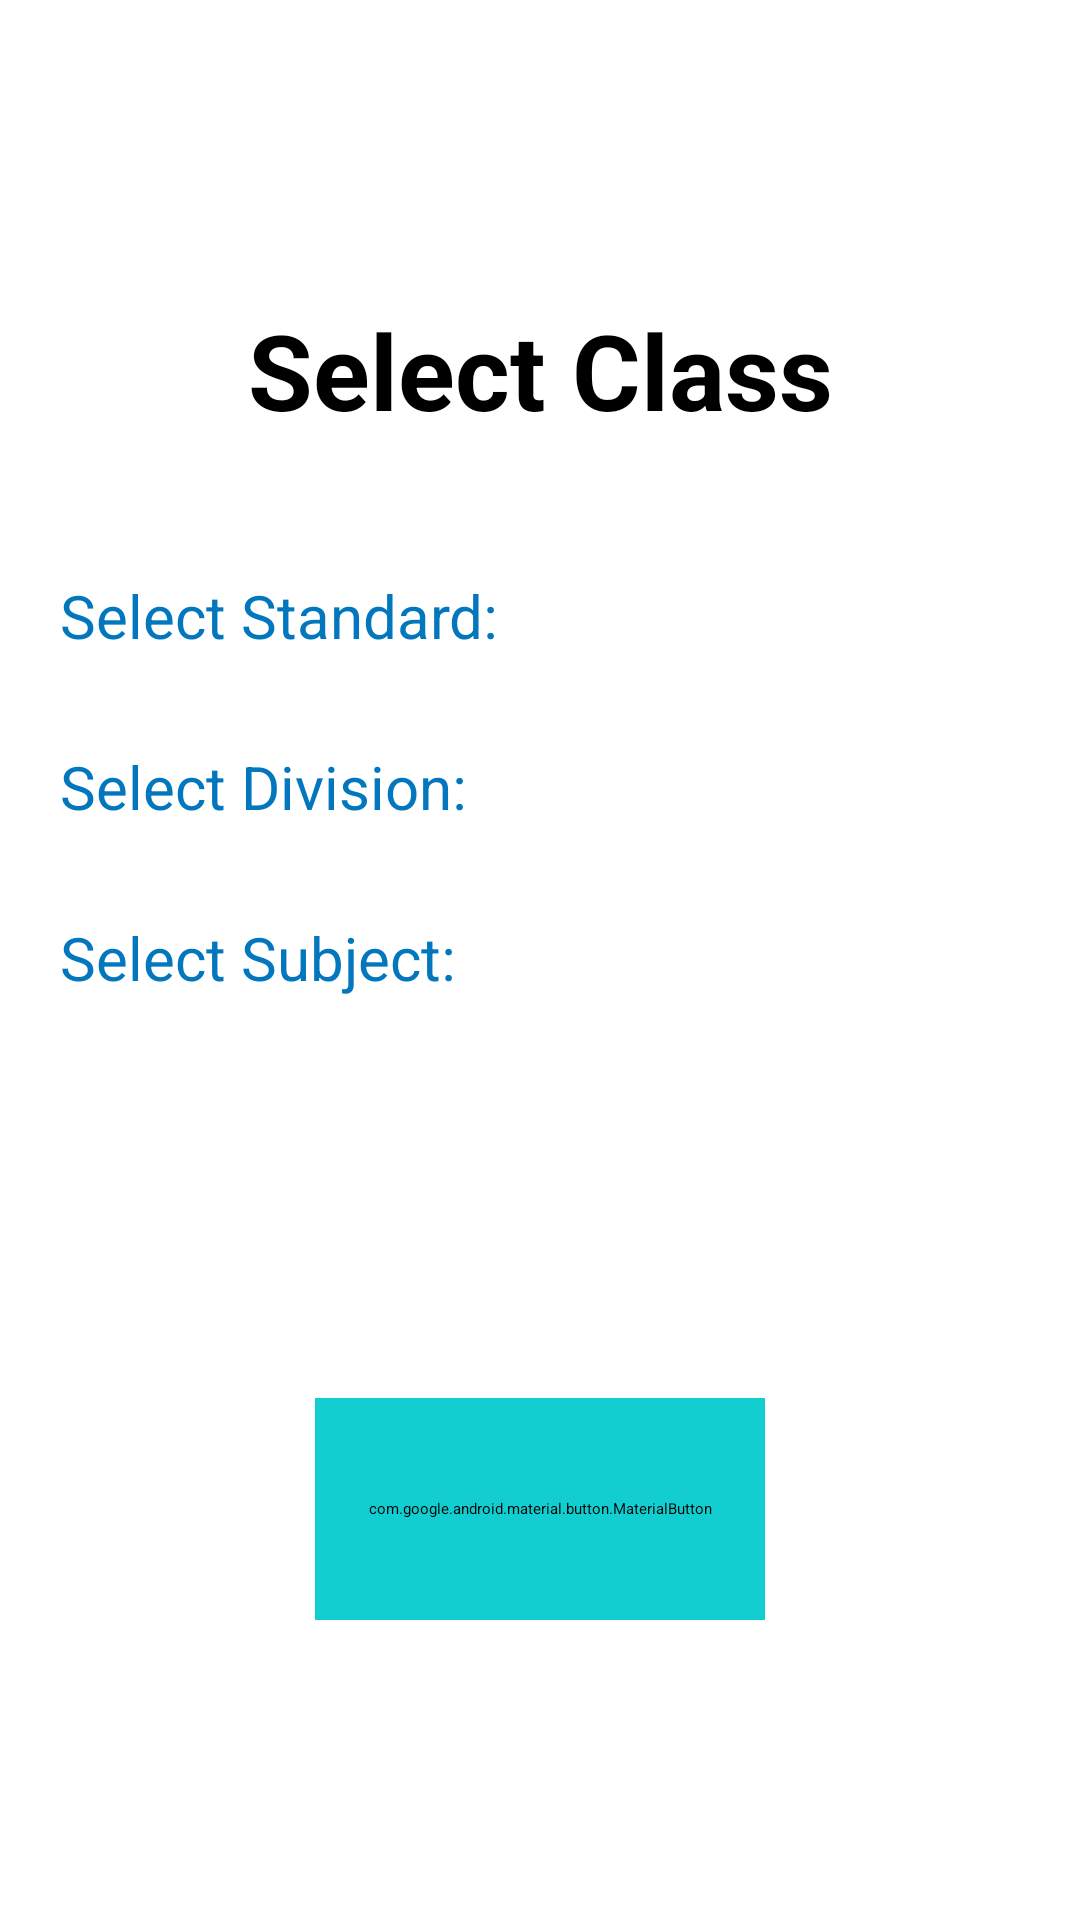

The Android layout XML behind this screen, and the referenced resources:
<!-- AndroidManifest.xml: application theme Theme.AttendanceManagement -->
<!-- res/layout/admin_view_attendance.xml -->
<?xml version="1.0" encoding="utf-8"?>
<RelativeLayout xmlns:android="http://schemas.android.com/apk/res/android"
    xmlns:app="http://schemas.android.com/apk/res-auto"
    xmlns:tools="http://schemas.android.com/tools"
    android:layout_width="match_parent"
    android:layout_height="match_parent"
    tools:context=".admin_files.attendance.ViewAttendance">

    <TextView
        android:id="@+id/header"
        android:layout_width="match_parent"
        android:layout_height="wrap_content"
        android:layout_alignParentTop="true"
        android:layout_marginStart="50dp"
        android:layout_marginTop="100dp"
        android:layout_marginEnd="50dp"
        android:layout_marginBottom="25dp"
        android:gravity="center"
        android:text="Select Class"
        android:textColor="#000000"
        android:textSize="35dp"
        android:textStyle="bold" />

    <TextView
        android:id="@+id/txt1"
        android:layout_width="match_parent"
        android:layout_height="wrap_content"
        android:layout_below="@id/header"
        android:paddingLeft="20dp"
        android:paddingTop="20dp"
        android:paddingBottom="10dp"
        android:text="Select Standard: "
        android:textColor="@color/colorAccent"
        android:textSize="20dp" />

    <Spinner
        android:id="@+id/spinner_standard"
        android:layout_width="match_parent"
        android:layout_height="wrap_content"
        android:layout_below="@+id/txt1"
        android:layout_marginLeft="10dp" />

    <TextView
        android:id="@+id/txt2"
        android:layout_width="match_parent"
        android:layout_height="wrap_content"
        android:layout_below="@id/spinner_standard"
        android:paddingLeft="20dp"
        android:paddingTop="20dp"
        android:paddingBottom="10dp"
        android:text="Select Division: "
        android:textColor="@color/colorAccent"
        android:textSize="20dp" />

    <Spinner
        android:id="@+id/spinner_division"
        android:layout_width="match_parent"
        android:layout_height="wrap_content"
        android:layout_below="@+id/txt2"
        android:layout_marginLeft="10dp" />

    <TextView
        android:id="@+id/txt3"
        android:layout_width="match_parent"
        android:layout_height="wrap_content"
        android:layout_below="@id/spinner_division"
        android:paddingLeft="20dp"
        android:paddingTop="20dp"
        android:paddingBottom="10dp"
        android:text="Select Subject: "
        android:textColor="@color/colorAccent"
        android:textSize="20dp" />

    <Spinner
        android:id="@+id/spinner_subject"
        android:layout_width="match_parent"
        android:layout_height="wrap_content"
        android:layout_below="@+id/txt3"
        android:layout_marginLeft="10dp" />

    <com.google.android.material.button.MaterialButton
        android:id="@+id/admin_view_attendance"
        android:layout_width="150dp"
        android:layout_height="74dp"
        android:layout_alignParentBottom="true"
        android:layout_centerHorizontal="true"
        android:layout_gravity="center"
        android:layout_marginBottom="100dp"
        android:backgroundTint="#13ced1"
        android:padding="10dp"
        android:text="VIEW ATTENDANCE"
        app:cornerRadius="12dp" />

</RelativeLayout>
<!-- resources referenced by this layout -->
<resources>
  <color name="colorAccent">#0277bd</color>
  <style name="Theme.AttendanceManagement" parent="Base.Theme.AttendanceManagement">
          
          <item name="android:navigationBarColor">@android:color/transparent</item>
          <item name="android:statusBarColor">@android:color/transparent</item>
          <item name="android:windowLightStatusBar">?attr/isLightTheme</item>
      </style>
</resources>
